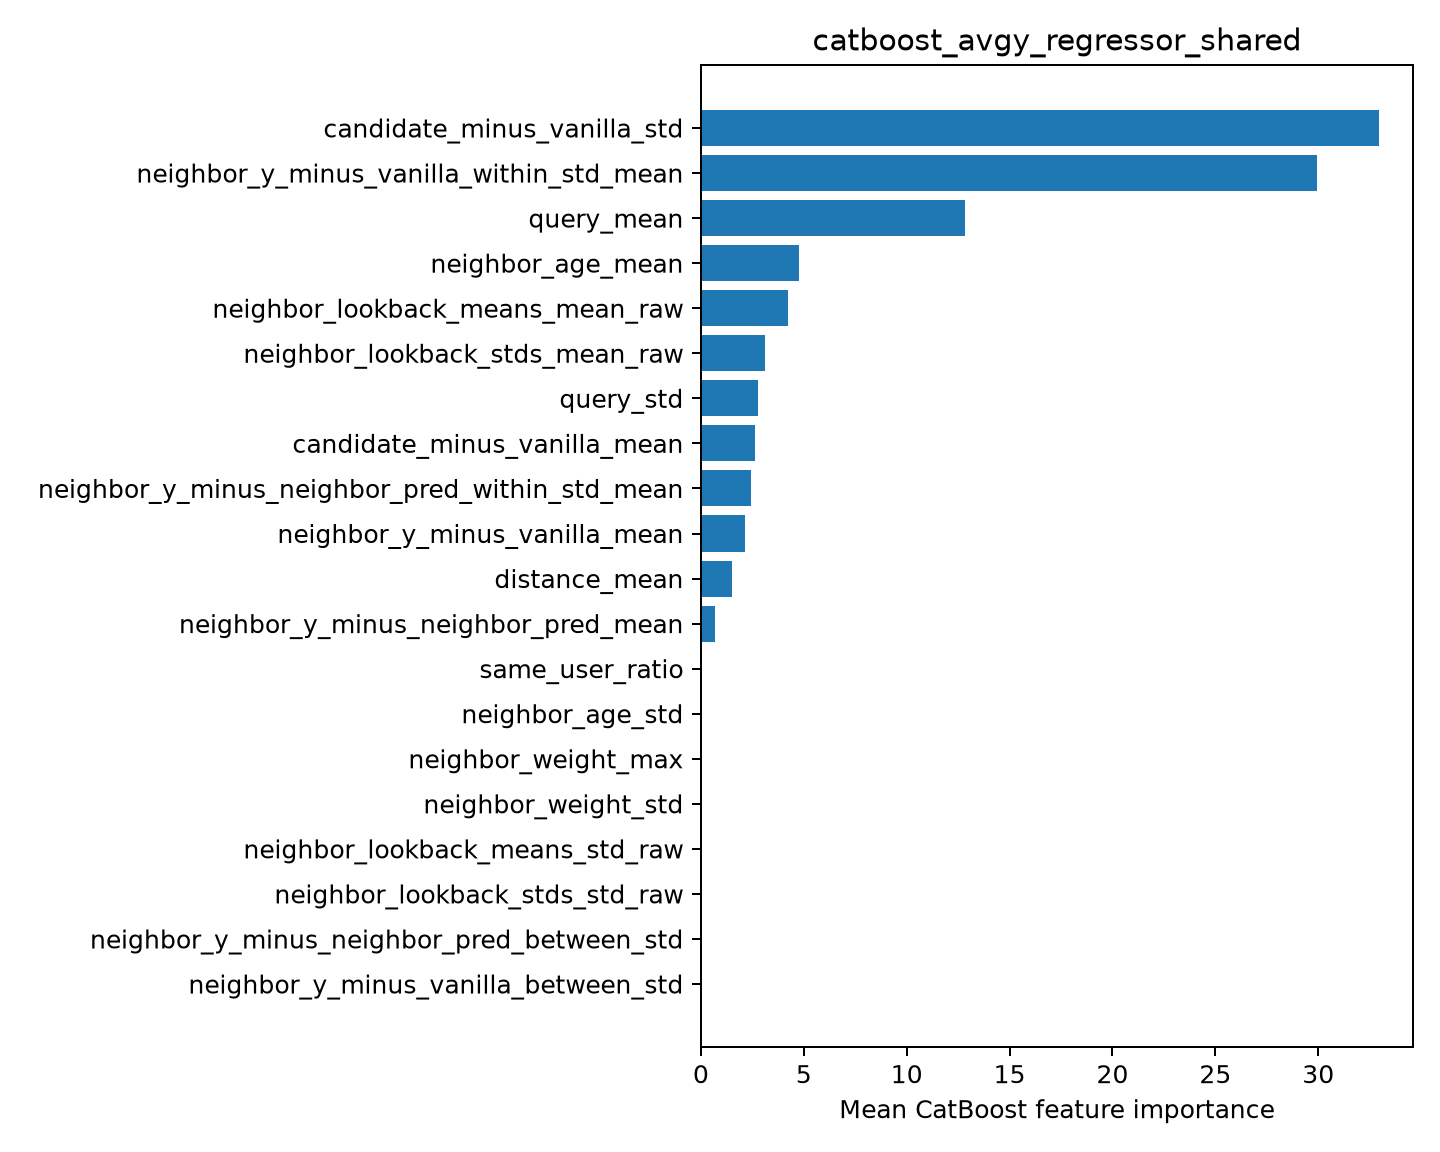

Source data for this figure (header and first rows):
feature, importance
candidate_minus_vanilla_std, 32.96
neighbor_y_minus_vanilla_within_std_mean, 29.92
query_mean, 12.84
neighbor_age_mean, 4.756
neighbor_lookback_means_mean_raw, 4.223
neighbor_lookback_stds_mean_raw, 3.097
query_std, 2.79
candidate_minus_vanilla_mean, 2.649
neighbor_y_minus_neighbor_pred_within_st…, 2.421
neighbor_y_minus_vanilla_mean, 2.136
distance_mean, 1.488
neighbor_y_minus_neighbor_pred_mean, 0.6796
same_user_ratio, 0.05019
neighbor_age_std, 0.0
neighbor_weight_max, 0.0
neighbor_weight_std, 0.0
neighbor_lookback_means_std_raw, 0.0
neighbor_lookback_stds_std_raw, 0.0
neighbor_y_minus_neighbor_pred_between_s…, 0.0
neighbor_y_minus_vanilla_between_std, 0.0
